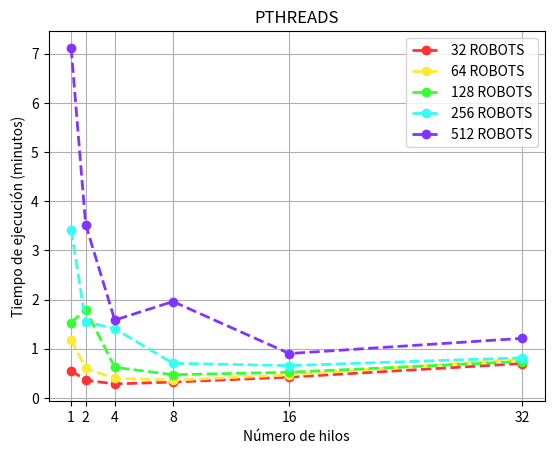

Recreate this plot in Python.
import time
import matplotlib.pyplot as plt
import numpy as np

def graficar(xs, ys, xc1, yc1, xc2, yc2, xc4, yc4, xc8, yc8, xc16, yc16):
    
    xs = np.array(xs)
    ys = np.array(ys)

    xc1 = np.array(xc1)
    yc1 = np.array(yc1)

    xc2 = np.array(xc2)
    yc2 = np.array(yc2)

    xc4 = np.array(xc4)
    yc4 = np.array(yc4)

    xc8 = np.array(xc8)
    yc8 = np.array(yc8)

    xc16 = np.array(xc16)
    yc16 = np.array(yc16)

    
    #plt.plot(x1, y1,lw=2, marker="o",linestyle='--')
    #plt.plot(xs, ys, lw=2, marker="o",linestyle='--',color="#3336ff",label='secuencial')
    plt.plot(xc1, yc1 ,lw=2, marker="o",linestyle='--',color="#ff3333",label='32 ROBOTS')
    plt.plot(xc2, yc2, lw=2, marker="o",linestyle='--',color="#ffe933",label='64 ROBOTS')
    plt.plot(xc4, yc4, lw=2, marker="o",linestyle='--',color="#36ff33",label='128 ROBOTS')
    plt.plot(xc8, yc8, lw=2, marker="o",linestyle='--',color="#33fff3",label='256 ROBOTS')
    plt.plot(xc16, yc16, lw=2, marker="o",linestyle='--',color="#8333ff",label='512 ROBOTS')
        
    plt.title("PTHREADS")
    plt.xlabel("Número de hilos")
    plt.ylabel("Tiempo de ejecución (minutos)")
    plt.xticks(xc16)
    
    plt.grid()
    plt.legend()
    plt.savefig('pthreads.png')
    plt.show()
    
xs = [1,2,4,8,16,32]
ys = [0.088,0.554,1.145,1.581,3.410,7.298]

xc1 = [1,2,4,8,16,32]
yc1 = [0.554,0.359,0.284,0.322,0.422,0.699]

xc2 = [1,2,4,8,16,32]
yc2 = [1.183,0.599,0.397,0.360,0.466,0.790] 

xc4 = [1,2,4,8,16,32]
yc4 = [1.530,1.796,0.622,0.471,0.521,0.739]

xc8 = [1,2,4,8,16,32]
yc8 = [3.415,1.549,1.406,0.704,0.657,0.816]

xc16 = [1,2,4,8,16,32]
yc16 = [7.119,3.527,1.582,1.960,0.902,1.211]
        
# create data
graficar(xs,ys,xc1,yc1,xc2,yc2,xc4,yc4,xc8,yc8,xc16,yc16)

